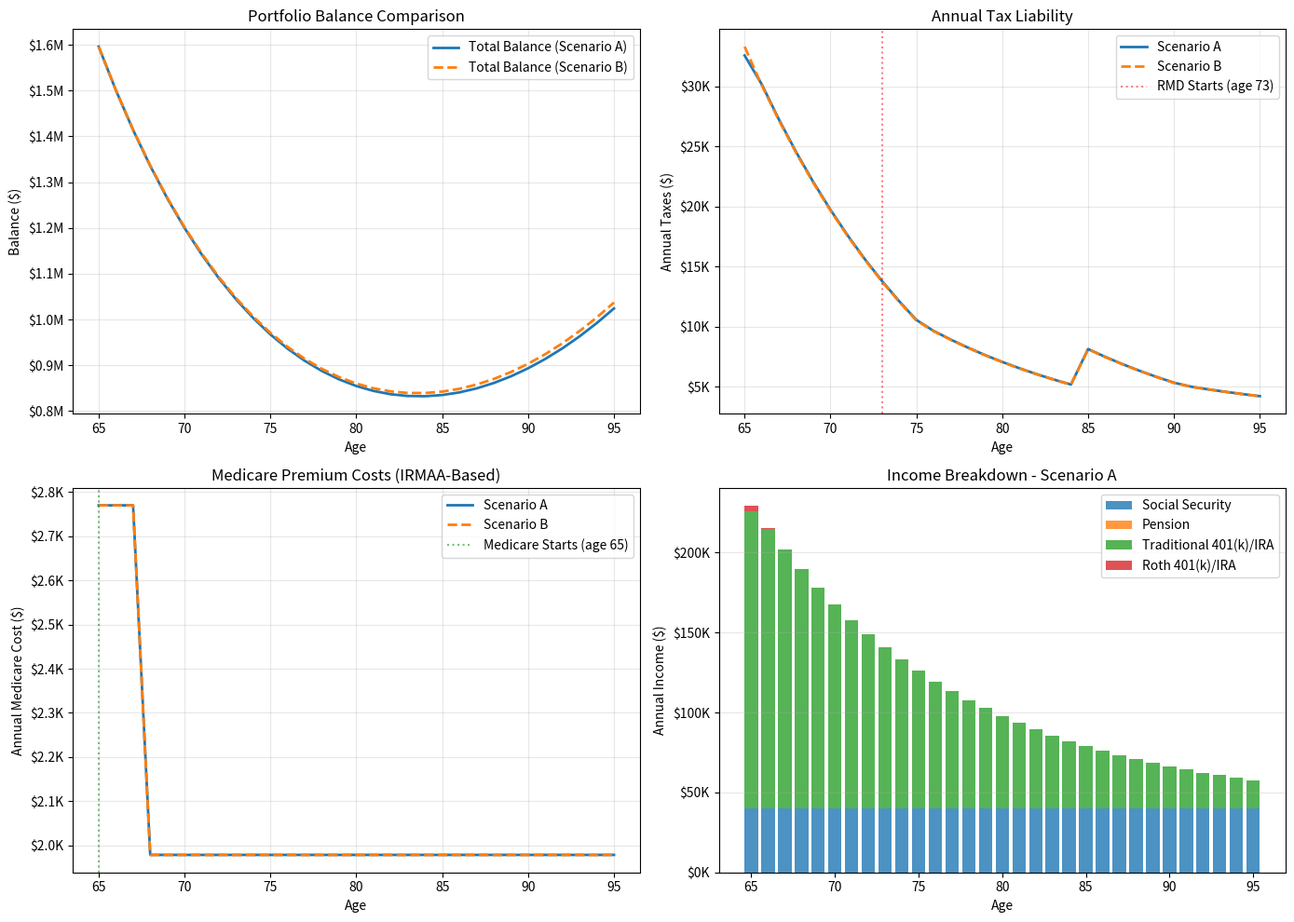

Python code for this plot:
try:
    import pandas as pd
except ImportError:
    pd = None

try:
    import matplotlib.pyplot as plt
except ImportError:
    plt = None


# -----------------------------
# TAX FUNCTIONS
# -----------------------------
def calculate_tax(taxable_income, brackets):
    """Calculates tax on taxable income using progressive brackets."""
    tax = 0
    for lower, upper, rate in brackets:
        if taxable_income > lower:
            taxed_amount = min(taxable_income, upper) - lower
            tax += taxed_amount * rate
        else:
            break
    return tax


def calculate_taxable_ss(withdrawal_trad, ss_income, filing_status):
    """
    Simplified Social Security taxation based on provisional income.
    provisional_income = non_ss_income + 0.5 * ss_income
    
    Note: Roth withdrawals do NOT count towards provisional income.
    Only Traditional/taxable withdrawals are included.
    """
    provisional_income = withdrawal_trad + 0.5 * ss_income

    # Standard thresholds (Simplified)
    if filing_status == "married":
        t1, t2 = 32000, 44000
    else:  # single
        t1, t2 = 25000, 34000

    if provisional_income < t1:
        taxable_ss = 0
    elif provisional_income < t2:
        taxable_ss = 0.5 * ss_income
    else:
        taxable_ss = 0.85 * ss_income

    return taxable_ss


# -----------------------------
# MEDICARE AND RMD FUNCTIONS
# -----------------------------
def calculate_medicare_premium(modified_adjusted_gross_income, filing_status, age):
    """
    Calculates Medicare Part B and D premiums based on MAGI (Modified Adjusted Gross Income).
    Uses 2024 IRMAA (Income-Related Monthly Adjustment Amount) brackets.
    
    Premiums increase with MAGI. This is simplified - uses standard brackets.
    Note: Actual premiums depend on state and specific plan.
    Note: Roth withdrawals do NOT count towards MAGI for Medicare IRMAA.
    Note: Pension income DOES count towards MAGI.
    """
    if age < 65:
        return 0  # No Medicare until 65
    
    # 2024 IRMAA brackets (simplified - combined Part B + Part D)
    # Returns monthly premium, multiply by 12 for annual
    if filing_status == "married":
        if modified_adjusted_gross_income <= 194000:
            monthly_premium = 164.90
        elif modified_adjusted_gross_income <= 246000:
            monthly_premium = 230.80
        elif modified_adjusted_gross_income <= 306000:
            monthly_premium = 321.80
        elif modified_adjusted_gross_income <= 366000:
            monthly_premium = 412.70
        else:
            monthly_premium = 503.70
    else:  # single
        if modified_adjusted_gross_income <= 97000:
            monthly_premium = 164.90
        elif modified_adjusted_gross_income <= 123000:
            monthly_premium = 230.80
        elif modified_adjusted_gross_income <= 153000:
            monthly_premium = 321.80
        elif modified_adjusted_gross_income <= 183000:
            monthly_premium = 412.70
        else:
            monthly_premium = 503.70
    
    return monthly_premium * 12  # Annual premium


def calculate_rmd(account_balance, age, filing_status):
    """
    Calculate Required Minimum Distribution (RMD) for Traditional IRA/401(k).
    RMD required starting at age 73 (as of 2023 SECURE Act 2.0).
    Uses IRS life expectancy tables (simplified with uniform divisor).
    
    Note: Roth IRA/401(k) do NOT have RMD requirements during account owner's lifetime.
    This function only applies to Traditional accounts.
    Note: Pension income does not have RMDs - it's a fixed payment stream.
    """
    RMD_START_AGE = 73
    
    if age < RMD_START_AGE:
        return 0
    
    # Simplified IRS life expectancy divisors (Uniform Lifetime Table)
    rmd_divisors = {
        73: 26.5, 74: 25.5, 75: 24.6, 76: 23.7, 77: 22.9,
        78: 22.0, 79: 21.1, 80: 20.2, 81: 19.4, 82: 18.5,
        83: 17.7, 84: 16.8, 85: 16.0, 86: 15.2, 87: 14.4,
        88: 13.7, 89: 12.9, 90: 12.2, 91: 11.5, 92: 10.8,
        93: 10.1, 94: 9.5, 95: 8.9, 96: 8.4, 97: 7.8,
        98: 7.3, 99: 6.8, 100: 6.4
    }
    
    divisor = rmd_divisors.get(age, 5.0)  # Default for ages beyond table
    rmd = account_balance / divisor
    
    return rmd


# -----------------------------
# SIMULATION ENGINE
# -----------------------------
def simulate_retirement(
    start_age,
    end_age,
    spouse_death_age,
    initial_roth_balance,
    initial_trad_balance,
    growth_rate,
    ss_income,
    pension_income,
    withdrawal_rate,
    married_brackets,
    single_brackets,
    married_deduction,
    single_deduction,
    strategy="B",  # "A" = stop at 22%, "B" = go into 24%
    include_rmd=True,
    include_medicare=True
):
    results = []
    roth_balance = initial_roth_balance
    trad_balance = initial_trad_balance

    for age in range(start_age, end_age + 1):
        # Filing status switch
        filing_status = "married" if age < spouse_death_age else "single"
        brackets = married_brackets if filing_status == "married" else single_brackets
        deduction = married_deduction if filing_status == "married" else single_deduction

        # Upper bound of the 22% bracket (start of 24% bracket)
        limit_22pct = brackets[2][1] if len(brackets) > 2 else 999999999

        # Grow accounts at start of year
        roth_balance *= (1 + growth_rate)
        trad_balance *= (1 + growth_rate)

        # Calculate Required Minimum Distribution (if applicable)
        rmd = 0
        if include_rmd:
            rmd = calculate_rmd(trad_balance, age, filing_status)

        # Determine target withdrawal (from Traditional/taxable sources)
        target_withdrawal = max(trad_balance * withdrawal_rate, rmd)

        actual_withdrawal_trad = 0
        actual_withdrawal_roth = 0

        if strategy == "B":
            # Strategy B: Traditional first, then Roth
            actual_withdrawal_trad = min(target_withdrawal, trad_balance)
            trad_balance -= actual_withdrawal_trad

            remainder = target_withdrawal - actual_withdrawal_trad
            actual_withdrawal_roth = min(remainder, roth_balance)
            roth_balance -= actual_withdrawal_roth
        else:
            # Strategy A: Stop at 22% bracket
            # We need to find max W_trad such that:
            # (W_trad + Pension + TaxableSS(W_trad) - Deduction) <= limit_22pct

            # Simple binary search for W_trad
            low = 0
            high = target_withdrawal
            best_w_trad = 0

            for _ in range(20):
                mid = (low + high) / 2
                taxable_ss = calculate_taxable_ss(mid, ss_income, filing_status)
                taxable_income = max(0, mid + pension_income + taxable_ss - deduction)

                if taxable_income <= limit_22pct:
                    best_w_trad = mid
                    low = mid
                else:
                    high = mid

            actual_withdrawal_trad = min(best_w_trad, trad_balance)
            trad_balance -= actual_withdrawal_trad

            # Remainder from Roth
            needed_from_roth = target_withdrawal - actual_withdrawal_trad
            actual_withdrawal_roth = min(needed_from_roth, roth_balance)
            roth_balance -= actual_withdrawal_roth

        # Calculate taxes for the year
        # IMPORTANT: Only Traditional + Pension + Taxable SS are taxable
        # Roth withdrawals are tax-free and do NOT increase taxable income
        taxable_ss = calculate_taxable_ss(actual_withdrawal_trad, ss_income, filing_status)
        taxable_income = max(0, actual_withdrawal_trad + pension_income + taxable_ss - deduction)
        taxes = calculate_tax(taxable_income, brackets)

        # Calculate Medicare costs
        # IMPORTANT: Traditional + Pension + SS count towards MAGI for Medicare IRMAA
        # Roth withdrawals do NOT affect Medicare premiums
        medicare_cost = 0
        if include_medicare and age >= 65:
            magi = actual_withdrawal_trad + pension_income + ss_income
            medicare_cost = calculate_medicare_premium(magi, filing_status, age)

        # Total income includes all sources
        # But taxes/Medicare only apply to Traditional + Pension + SS (taxable sources)
        total_income = ss_income + pension_income + actual_withdrawal_trad + actual_withdrawal_roth
        total_expenses = taxes + medicare_cost
        net_income = total_income - total_expenses

        results.append({
            "Age": age,
            "Filing Status": filing_status,
            "Social Security": ss_income,
            "Pension": pension_income,
            "Traditional Withdrawal": actual_withdrawal_trad,
            "Roth Withdrawal": actual_withdrawal_roth,
            "Roth Balance": roth_balance,
            "Traditional Balance": trad_balance,
            "RMD Required": rmd,
            "Total Income": total_income,
            "Taxable Income": taxable_income,
            "Taxes": taxes,
            "Medicare Cost": medicare_cost,
            "Net Income": net_income
        })

    return results


# -----------------------------
# USER INPUTS
# -----------------------------
params = {
    "start_age": 65,
    "end_age": 95,
    "spouse_death_age": 85,
    "initial_roth_balance": 200000,
    "initial_trad_balance": 1500000,  # Increased for 24% testing
    "growth_rate": 0.05,
    "ss_income": 40000,  # Annual Social Security income
    "pension_income": 0,  # Annual pension income (if applicable)
    "withdrawal_rate": 0.12,
    "married_brackets": [
        (0, 22000, 0.10),
        (22000, 89450, 0.12),
        (89450, 190750, 0.22),
        (190750, 364200, 0.24),
    ],
    "single_brackets": [
        (0, 11000, 0.10),
        (11000, 44725, 0.12),
        (44725, 95375, 0.22),
        (95375, 182100, 0.24),
    ],
    "married_deduction": 29200,
    "single_deduction": 14600,
    "include_rmd": True,
    "include_medicare": True
}

# -----------------------------
# RUN SCENARIOS
# -----------------------------
results_a = simulate_retirement(**params, strategy="A")
results_b = simulate_retirement(**params, strategy="B")


def summarize(results):
    total_taxes = sum(r["Taxes"] for r in results)
    total_medicare = sum(r["Medicare Cost"] for r in results)
    total_expenses = total_taxes + total_medicare
    ending_balance = results[-1]["Roth Balance"] + results[-1]["Traditional Balance"]
    return total_taxes, total_medicare, total_expenses, ending_balance


tax_a, medicare_a, expenses_a, bal_a = summarize(results_a)
tax_b, medicare_b, expenses_b, bal_b = summarize(results_b)

print("=" * 80)
print("RETIREMENT STRATEGY COMPARISON")
print("=" * 80)
print(f"\nScenario A (Stop at 22%):")
print(f"  Total Taxes:        ${tax_a:>15,.2f}")
print(f"  Total Medicare:     ${medicare_a:>15,.2f}")
print(f"  Total Expenses:     ${expenses_a:>15,.2f}")
print(f"  Ending Balance:     ${bal_a:>15,.2f}")

print(f"\nScenario B (Go into 24%):")
print(f"  Total Taxes:        ${tax_b:>15,.2f}")
print(f"  Total Medicare:     ${medicare_b:>15,.2f}")
print(f"  Total Expenses:     ${expenses_b:>15,.2f}")
print(f"  Ending Balance:     ${bal_b:>15,.2f}")

print(f"\nDifference (A vs B):")
print(f"  Tax Difference:     ${tax_a - tax_b:>15,.2f} {'(A saves)' if tax_a < tax_b else '(B saves)'}")
print(f"  Medicare Diff:      ${medicare_a - medicare_b:>15,.2f} {'(A saves)' if medicare_a < medicare_b else '(B saves)'}")
print(f"  Total Expense Diff: ${expenses_a - expenses_b:>15,.2f} {'(A saves)' if expenses_a < expenses_b else '(B saves)'}")
print(f"  Balance Difference: ${bal_a - bal_b:>15,.2f}")
print("=" * 80)

if pd is not None:
    df_a = pd.DataFrame(results_a)
    print("\nScenario A - Head (First 5 years):")
    print(df_a[["Age", "Social Security", "Pension", "Traditional Withdrawal", "Roth Withdrawal", 
                "RMD Required", "Taxes", "Medicare Cost", "Net Income"]].head())
    
    # Show years where RMD kicks in
    rmd_years = df_a[df_a["RMD Required"] > 0]
    if not rmd_years.empty:
        print("\nScenario A - RMD Years (Starting at age 73):")
        print(rmd_years[["Age", "Traditional Balance", "RMD Required", "Traditional Withdrawal", 
                         "Roth Withdrawal", "Total Income", "Taxes", "Medicare Cost"]].head(10))

# -----------------------------
# VISUALIZATION (If possible)
# -----------------------------
if plt is not None:
    fig, ((ax1, ax2), (ax3, ax4)) = plt.subplots(2, 2, figsize=(14, 10))
    
    ages = [r["Age"] for r in results_a]
    
    # Chart 1: Total Balance
    ax1.plot(ages, [r["Roth Balance"] + r["Traditional Balance"] for r in results_a], 
             label="Total Balance (Scenario A)", linewidth=2)
    ax1.plot(ages, [r["Roth Balance"] + r["Traditional Balance"] for r in results_b], 
             label="Total Balance (Scenario B)", linestyle='--', linewidth=2)
    ax1.set_xlabel("Age")
    ax1.set_ylabel("Balance ($)")
    ax1.set_title("Portfolio Balance Comparison")
    ax1.legend()
    ax1.grid(True, alpha=0.3)
    ax1.yaxis.set_major_formatter(plt.FuncFormatter(lambda x, p: f'${x/1e6:.1f}M'))
    
    # Chart 2: Annual Taxes
    ax2.plot(ages, [r["Taxes"] for r in results_a], label="Scenario A", linewidth=2)
    ax2.plot(ages, [r["Taxes"] for r in results_b], label="Scenario B", linestyle='--', linewidth=2)
    ax2.axvline(x=73, color='red', linestyle=':', alpha=0.5, label='RMD Starts (age 73)')
    ax2.set_xlabel("Age")
    ax2.set_ylabel("Annual Taxes ($)")
    ax2.set_title("Annual Tax Liability")
    ax2.legend()
    ax2.grid(True, alpha=0.3)
    ax2.yaxis.set_major_formatter(plt.FuncFormatter(lambda x, p: f'${x/1e3:.0f}K'))
    
    # Chart 3: Annual Medicare Costs
    ax3.plot(ages, [r["Medicare Cost"] for r in results_a], label="Scenario A", linewidth=2)
    ax3.plot(ages, [r["Medicare Cost"] for r in results_b], label="Scenario B", linestyle='--', linewidth=2)
    ax3.axvline(x=65, color='green', linestyle=':', alpha=0.5, label='Medicare Starts (age 65)')
    ax3.set_xlabel("Age")
    ax3.set_ylabel("Annual Medicare Cost ($)")
    ax3.set_title("Medicare Premium Costs (IRMAA-Based)")
    ax3.legend()
    ax3.grid(True, alpha=0.3)
    ax3.yaxis.set_major_formatter(plt.FuncFormatter(lambda x, p: f'${x/1e3:.1f}K'))
    
    # Chart 4: Income Breakdown Stacked (Scenario A)
    ss_income_series = [r["Social Security"] for r in results_a]
    pension_series = [r["Pension"] for r in results_a]
    trad_series = [r["Traditional Withdrawal"] for r in results_a]
    roth_series = [r["Roth Withdrawal"] for r in results_a]
    
    ax4.bar(ages, ss_income_series, label="Social Security", alpha=0.8)
    ax4.bar(ages, pension_series, bottom=ss_income_series, label="Pension", alpha=0.8)
    bottom_2 = [ss_income_series[i] + pension_series[i] for i in range(len(ages))]
    ax4.bar(ages, trad_series, bottom=bottom_2, label="Traditional 401(k)/IRA", alpha=0.8)
    bottom_3 = [bottom_2[i] + trad_series[i] for i in range(len(ages))]
    ax4.bar(ages, roth_series, bottom=bottom_3, label="Roth 401(k)/IRA", alpha=0.8)
    
    ax4.set_xlabel("Age")
    ax4.set_ylabel("Annual Income ($)")
    ax4.set_title("Income Breakdown - Scenario A")
    ax4.legend()
    ax4.grid(True, alpha=0.3, axis='y')
    ax4.yaxis.set_major_formatter(plt.FuncFormatter(lambda x, p: f'${x/1e3:.0f}K'))
    
    plt.tight_layout()
    plt.show()
